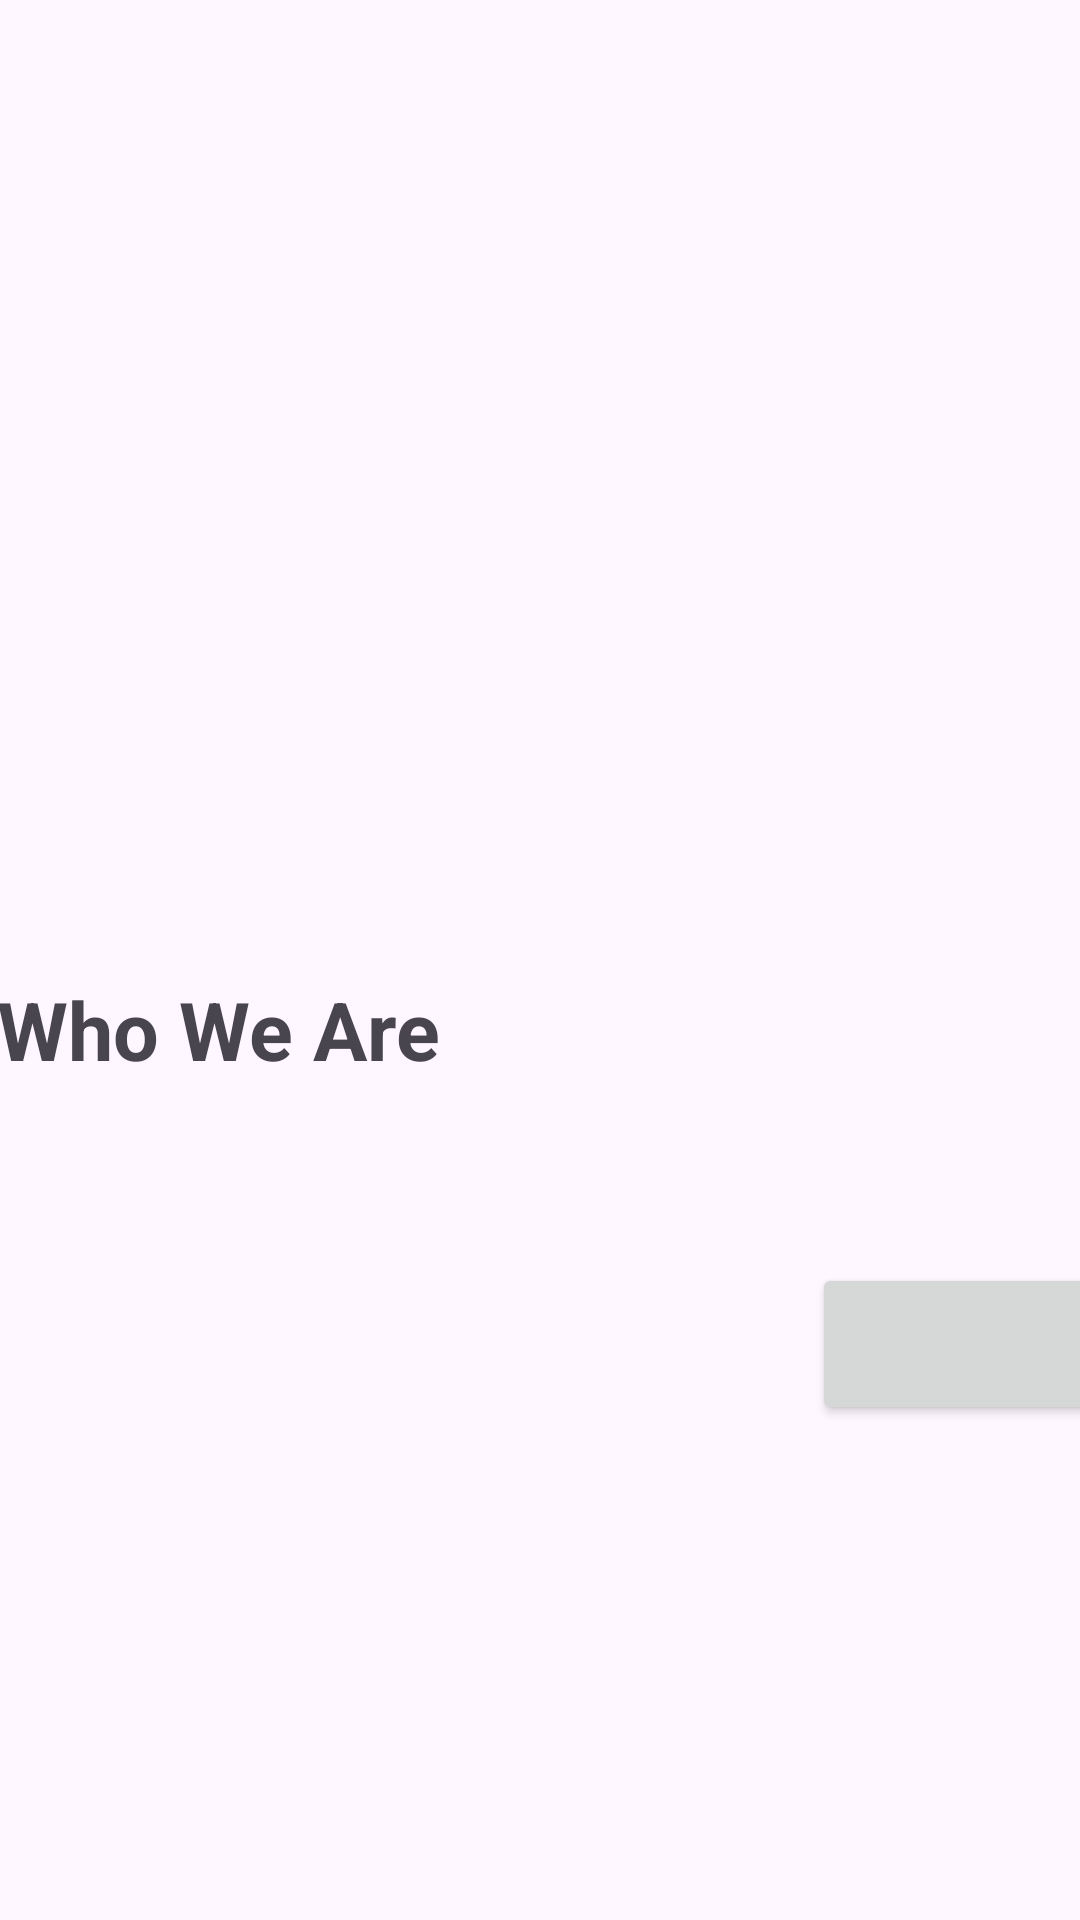

Android layout source for this screen:
<!-- AndroidManifest.xml: application theme Theme.ANMP_Project -->
<!-- res/layout/fragment_who_we_are.xml -->
<layout xmlns:android="http://schemas.android.com/apk/res/android"
    xmlns:app="http://schemas.android.com/apk/res-auto"
    xmlns:tools="http://schemas.android.com/tools">

    <data>
        <variable
            name="viewModel"
            type="com.example.anmp_project.viewmodel.WhoWeAreViewModel" />
        <variable
            name="user"
            type="com.example.anmp_project.model.User" />
    </data>

    <androidx.constraintlayout.widget.ConstraintLayout
        android:layout_width="match_parent"
        android:layout_height="match_parent"
        tools:context=".view.WhoWeAreFragment">

        <TextView
            android:id="@+id/txtTeamDescription"
            android:layout_width="0dp"
            android:layout_height="wrap_content"
            android:layout_marginStart="20dp"
            android:layout_marginTop="15dp"
            android:layout_marginEnd="18dp"
            android:text="@{user.teamDescription}"
            android:textSize="16sp"
            app:layout_constraintEnd_toEndOf="parent"
            app:layout_constraintStart_toStartOf="parent"
            app:layout_constraintTop_toBottomOf="@+id/textView4" />

        <Button
            android:id="@+id/btnLike"
            android:layout_width="100dp"
            android:layout_height="54dp"
            android:layout_marginStart="306dp"
            android:layout_marginTop="16dp"
            android:layout_marginEnd="25dp"
            android:text="@{String.valueOf(user.likeCount)}"
            app:icon="@drawable/baseline_thumb_up_24"
            app:layout_constraintBottom_toBottomOf="parent"
            app:layout_constraintEnd_toEndOf="parent"
            app:layout_constraintStart_toStartOf="parent"
            app:layout_constraintTop_toBottomOf="@id/txtTeamDescription"
            app:layout_constraintVertical_bias="0.042" />

        <ImageView
            android:id="@+id/imageView"
            android:layout_width="0dp"
            android:layout_height="300dp"
            android:scaleType="fitXY"
            app:imageUrl="@{user.profileImage}"
            app:layout_constraintEnd_toEndOf="parent"
            app:layout_constraintStart_toStartOf="parent"
            app:layout_constraintTop_toTopOf="parent" />

        <TextView
            android:id="@+id/textView4"
            android:layout_width="wrap_content"
            android:layout_height="wrap_content"
            android:layout_marginStart="15dp"
            android:layout_marginTop="25dp"
            android:layout_marginEnd="230dp"
            android:text="Who We Are"
            android:textSize="27sp"
            android:textStyle="bold"
            app:layout_constraintEnd_toEndOf="parent"
            app:layout_constraintStart_toStartOf="parent"
            app:layout_constraintTop_toBottomOf="@+id/imageView" />
    </androidx.constraintlayout.widget.ConstraintLayout>
</layout>
<!-- resources referenced by this layout -->
<resources>
  <style name="Theme.ANMP_Project" parent="Base.Theme.ANMP_Project" />
  <style name="Base.Theme.ANMP_Project" parent="Theme.Material3.DayNight">
          
          
      </style>
</resources>
